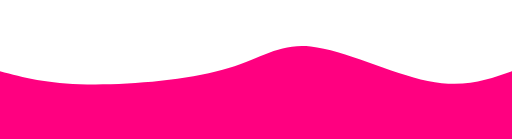
t = 0.00 s
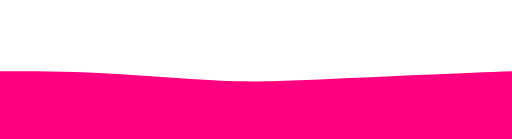
t = 0.75 s
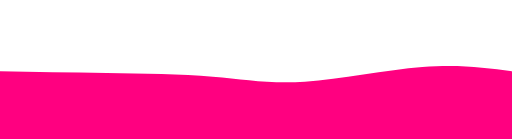
t = 1.25 s
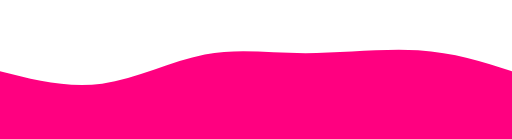
t = 2.00 s
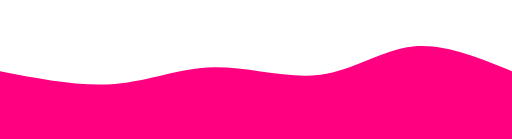
t = 2.75 s
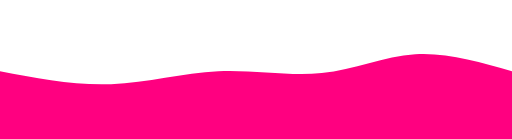
t = 3.25 s

The animated SVG that drew these frames (rendered in a browser with its animation timeline set to each time). Animation: 1 CSS @keyframes rule; one cycle of 4.00 s, repeats indefinitely.

<svg width="100%" height="100%" id="svg" viewBox="0 0 1440 390" xmlns="http://www.w3.org/2000/svg" class="transition duration-300 ease-in-out delay-150"><style>
          .path-0{
            animation:pathAnim-0 4s;
            animation-timing-function: linear;
            animation-iteration-count: infinite;
          }
          @keyframes pathAnim-0{
            0%{
              d: path("M 0,400 C 0,400 0,200 0,200 C 65.67464114832532,217.46411483253587 131.34928229665064,234.92822966507177 245,237 C 358.65071770334936,239.07177033492823 520.2775119617226,225.75119617224883 626,196 C 731.7224880382774,166.24880382775117 781.5406698564594,120.06698564593302 874,130 C 966.4593301435406,139.93301435406698 1101.5598086124403,205.98086124401914 1203,227 C 1304.4401913875597,248.01913875598086 1372.22009569378,224.00956937799043 1440,200 C 1440,200 1440,400 1440,400 Z");
            }
            25%{
              d: path("M 0,400 C 0,400 0,200 0,200 C 99.61722488038276,194.25837320574163 199.23444976076553,188.51674641148324 304,195 C 408.76555023923447,201.48325358851676 518.6794258373205,220.19138755980856 606,236 C 693.3205741626795,251.80861244019144 758.0478468899522,264.7177033492823 857,256 C 955.9521531100478,247.28229665071768 1089.1291866028707,216.9377990430622 1192,204 C 1294.8708133971293,191.0622009569378 1367.4354066985647,195.5311004784689 1440,200 C 1440,200 1440,400 1440,400 Z");
            }
            50%{
              d: path("M 0,400 C 0,400 0,200 0,200 C 95.04306220095694,224.11483253588517 190.08612440191388,248.22966507177034 287,235 C 383.9138755980861,221.77033492822966 482.6985645933013,171.19617224880383 576,153 C 669.3014354066987,134.80382775119617 757.1196172248805,148.98564593301435 859,149 C 960.8803827751195,149.01435406698565 1076.822966507177,134.86124401913878 1176,141 C 1275.177033492823,147.13875598086122 1357.5885167464116,173.5693779904306 1440,200 C 1440,200 1440,400 1440,400 Z");
            }
            75%{
              d: path("M 0,400 C 0,400 0,200 0,200 C 118.22009569377991,220.99521531100478 236.44019138755982,241.99043062200957 335,236 C 433.5598086124402,230.00956937799043 512.4593301435408,197.03349282296654 610,201 C 707.5406698564592,204.96650717703346 823.7224880382774,245.8755980861244 915,230 C 1006.2775119617226,214.1244019138756 1072.6507177033493,141.46411483253587 1156,127 C 1239.3492822966507,112.53588516746412 1339.6746411483255,156.26794258373207 1440,200 C 1440,200 1440,400 1440,400 Z");
            }
            100%{
              d: path("M 0,400 C 0,400 0,200 0,200 C 65.67464114832532,217.46411483253587 131.34928229665064,234.92822966507177 245,237 C 358.65071770334936,239.07177033492823 520.2775119617226,225.75119617224883 626,196 C 731.7224880382774,166.24880382775117 781.5406698564594,120.06698564593302 874,130 C 966.4593301435406,139.93301435406698 1101.5598086124403,205.98086124401914 1203,227 C 1304.4401913875597,248.01913875598086 1372.22009569378,224.00956937799043 1440,200 C 1440,200 1440,400 1440,400 Z");
            }
          }</style><path d="M 0,400 C 0,400 0,200 0,200 C 65.67464114832532,217.46411483253587 131.34928229665064,234.92822966507177 245,237 C 358.65071770334936,239.07177033492823 520.2775119617226,225.75119617224883 626,196 C 731.7224880382774,166.24880382775117 781.5406698564594,120.06698564593302 874,130 C 966.4593301435406,139.93301435406698 1101.5598086124403,205.98086124401914 1203,227 C 1304.4401913875597,248.01913875598086 1372.22009569378,224.00956937799043 1440,200 C 1440,200 1440,400 1440,400 Z" stroke="none" stroke-width="0" fill="#ff0080" fill-opacity="1" class="transition-all duration-300 ease-in-out delay-150 path-0"></path></svg>
